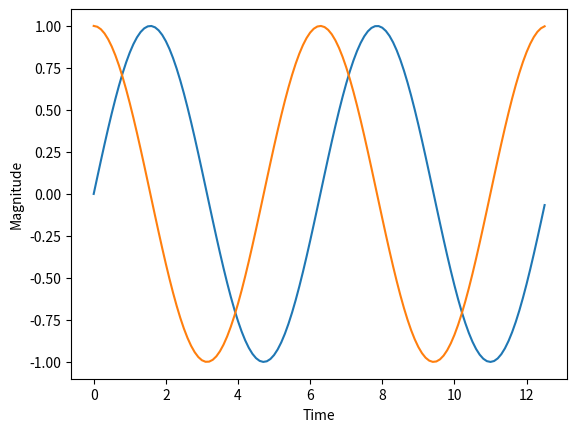

Generate this figure with matplotlib:
import matplotlib.pyplot as plt
import numpy as np
import math
#https://numpy.org/doc/stable/reference/generated/numpy.arange.html

x=np.arange(0, 4*np.pi, 0.1) #Start, Stop, Step

y=np.sin(x)
z=np.cos(x)
plt.ylabel('Magnitude')
plt.xlabel('Time')
plt.plot(x,y,x,z)
#plt.plot([x,y],[x,z])
plt.show()
